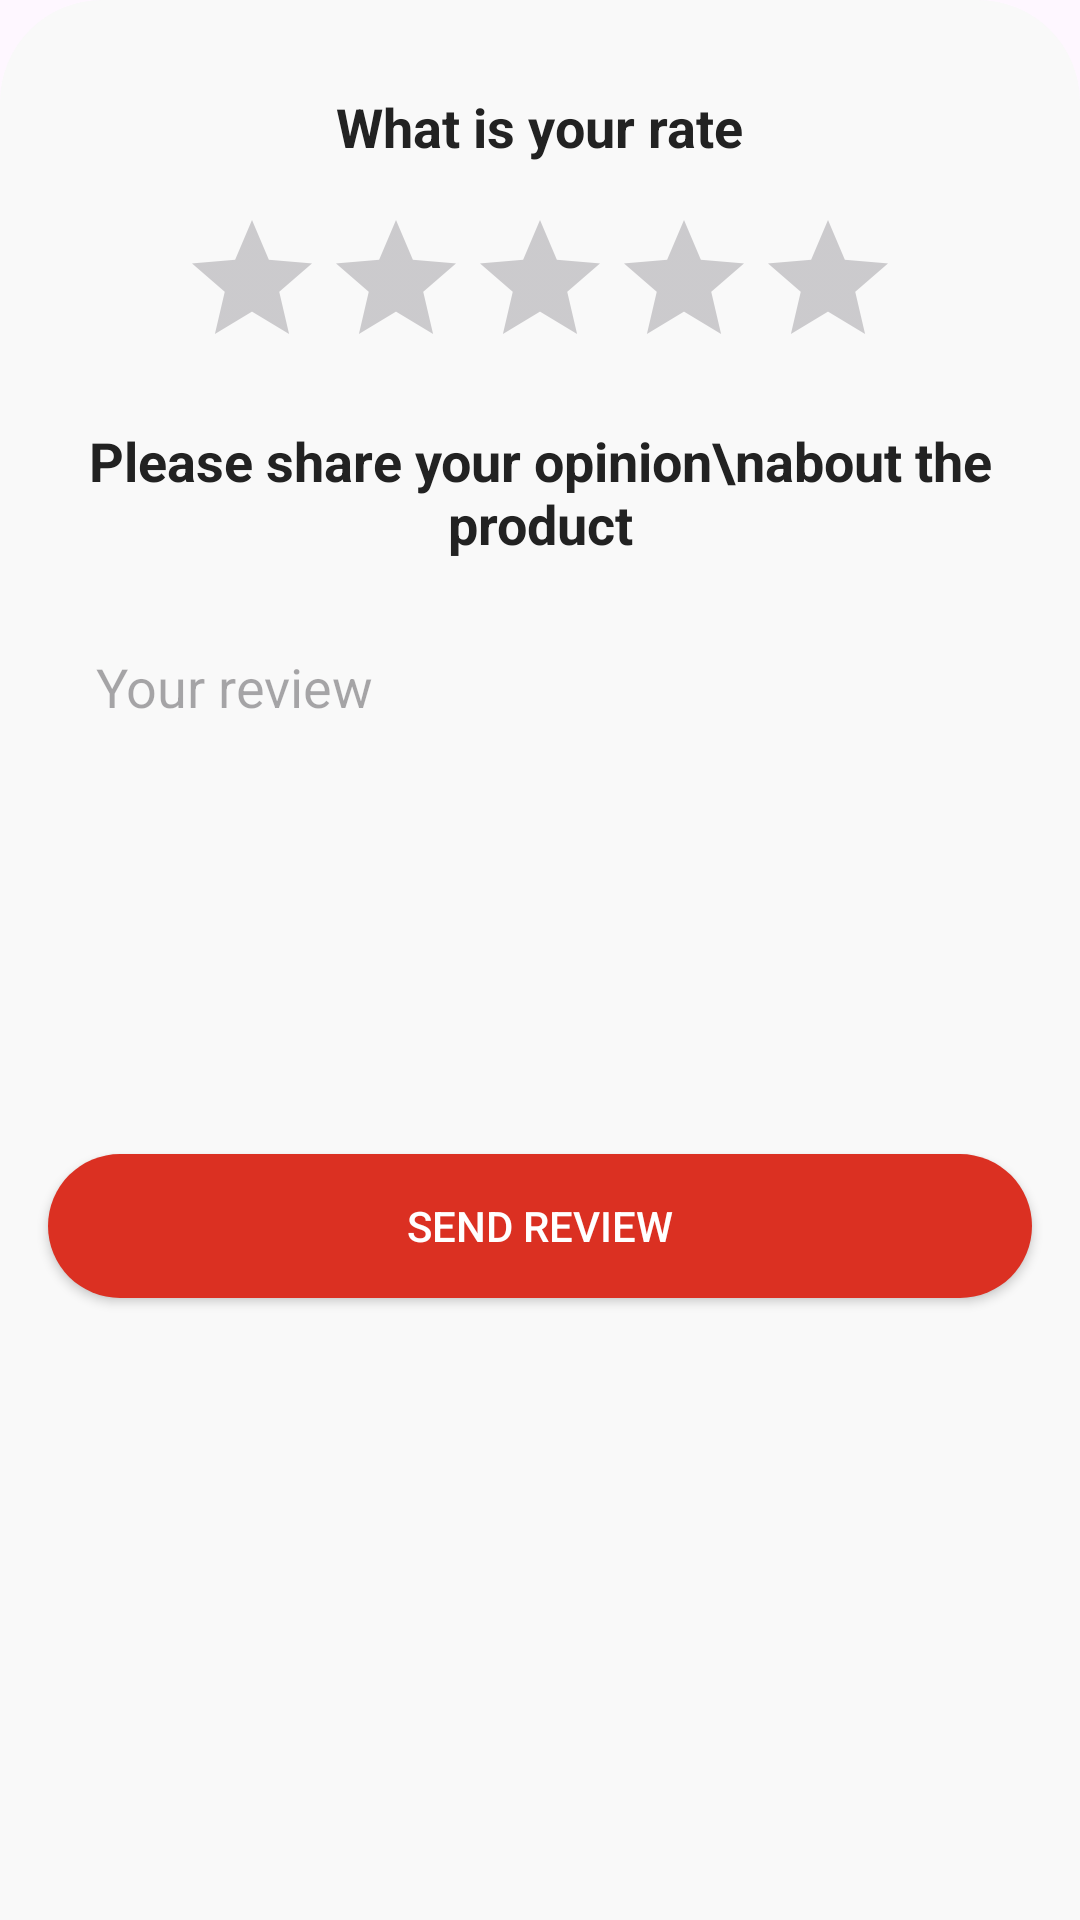

Layout XML and referenced resources for this Android screen:
<!-- AndroidManifest.xml: application theme Theme.ECommerce -->
<!-- res/layout/bottom_sheet_review.xml -->
<?xml version="1.0" encoding="utf-8"?>

<LinearLayout xmlns:android="http://schemas.android.com/apk/res/android"
    xmlns:app="http://schemas.android.com/apk/res-auto"
    android:layout_width="match_parent"
    android:layout_height="wrap_content"
    android:background="@drawable/bg_bottom_sheet_changepwd"
    android:orientation="vertical">

    <TextView
        android:layout_width="wrap_content"
        android:layout_height="wrap_content"
        android:layout_gravity="center"
        android:layout_marginTop="30dp"
        android:text="What is your rate"
        android:textColor="@color/black_custom"
        android:textSize="18sp"
        android:textStyle="bold" />

    <RatingBar
        android:id="@+id/ratingBar"
        android:layout_width="wrap_content"
        android:layout_height="wrap_content"
        android:layout_gravity="center"
        android:layout_marginTop="15dp"
        android:numStars="5"
        android:progressTint="#FFBA49"
        android:stepSize="1" />

    <TextView
        android:layout_width="wrap_content"
        android:layout_height="wrap_content"
        android:layout_gravity="center"
        android:layout_marginTop="15dp"
        android:gravity="center"
        android:text="Please share your opinion\nabout the product"
        android:textColor="@color/black_custom"
        android:textSize="18sp"
        android:textStyle="bold" />

    <EditText
        android:id="@+id/edtReviewContent"
        android:layout_width="match_parent"
        android:layout_height="150dp"
        android:layout_marginHorizontal="20dp"
        android:layout_marginTop="18dp"
        android:background="@drawable/bg_edt_setting"
        android:elevation="2dp"
        android:gravity="top"
        android:hint="Your review"
        android:inputType="textMultiLine"
        android:padding="12dp" />

    <androidx.appcompat.widget.AppCompatButton
        android:id="@+id/btnSendReview"
        android:layout_width="match_parent"
        android:layout_height="48dp"
        android:layout_marginHorizontal="16dp"
        android:layout_marginTop="30dp"
        android:layout_marginBottom="40dp"
        android:background="@drawable/bg_button_maxwidth"
        android:text="SEND REVIEW"
        android:textColor="@color/white" />


</LinearLayout>
<!-- resources referenced by this layout -->
<resources>
  <color name="black_custom">#222222</color>
  <color name="white">#FFFFFFFF</color>
  <!-- drawable bg_bottom_sheet_changepwd (drawable) -->
  <?xml version="1.0" encoding="utf-8"?>
  <shape xmlns:android="http://schemas.android.com/apk/res/android" android:shape="rectangle">
      <corners android:topRightRadius="34dp"
          android:topLeftRadius="34dp"/>
      <solid android:color="@color/background_default"/>
  </shape>
  <!-- drawable bg_button_maxwidth (drawable) -->
  <?xml version="1.0" encoding="utf-8"?>
  <shape xmlns:android="http://schemas.android.com/apk/res/android" android:shape="rectangle">
      <solid android:color="@color/red_button"/>
      <corners android:radius="25dp"/>
  </shape>
  <style name="Theme.ECommerce" parent="Base.Theme.ECommerce" />
  <color name="background_default">#F9F9F9</color>
  <color name="red_button">#DB3022</color>
  <style name="Base.Theme.ECommerce" parent="Theme.Material3.DayNight.NoActionBar">
          
          <item name="colorPrimary">@color/red_button</item>
          <item name="android:statusBarColor">@color/white</item>
          <item name="android:windowLightStatusBar">true</item>
      </style>
</resources>
